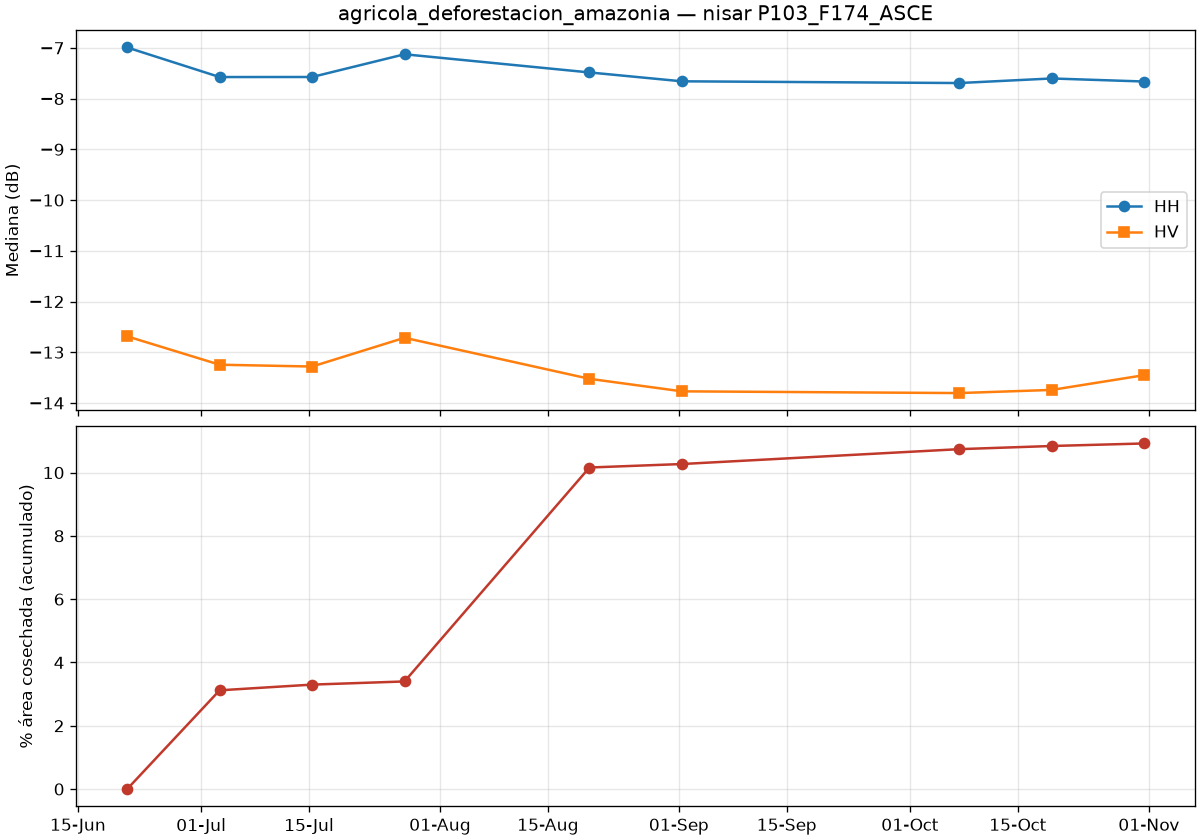

The table this chart was drawn from, first rows:
date, co_median_db, cross_median_db, valid_pct, drop_since_prev_km2, rise_since_prev_km2, harvested_cum_km2, harvested_cum_pct
2026-06-21T09:28:37Z, -6.992, -12.69, 100.0, 0.0, 0.0, 0.0, 0.0
2026-07-03T09:28:36Z, -7.575, -13.25, 100.0, 80.23, 0.435, 61.3, 3.12
2026-07-15T09:28:35Z, -7.574, -13.28, 100.0, 4.461, 6.502, 64.86, 3.3
2026-07-27T09:28:35Z, -7.126, -12.71, 100.0, 2.773, 52.2, 66.85, 3.4
2026-08-20T09:28:33Z, -7.484, -13.52, 100.0, 147.7, 0.272, 199.7, 10.16
2026-09-01T09:28:33Z, -7.659, -13.77, 100.0, 3.877, 0.41, 202, 10.27
2026-10-07T09:28:33Z, -7.693, -13.8, 100.0, 9.752, 1.554, 211.1, 10.74
2026-10-19T09:28:33Z, -7.603, -13.74, 100.0, 2.467, 4.557, 213.2, 10.84
2026-10-31T09:28:34Z, -7.663, -13.45, 100.0, 1.87, 48.63, 214.7, 10.92
